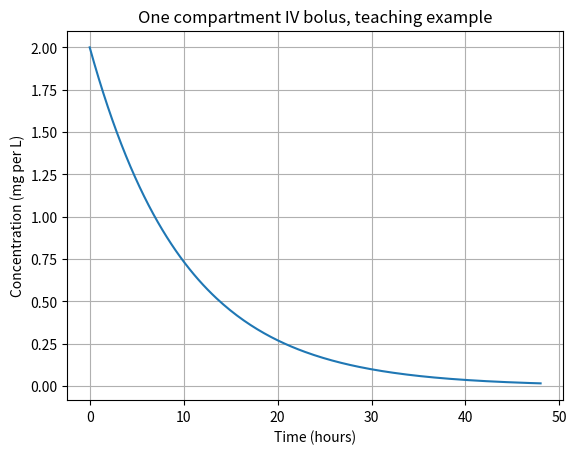

Write Python code to recreate this figure.
!pip install numpy scipy matplotlib pandas -q
print('Install step done. Wait for this cell to finish before you run the next one.')

import numpy as np
import matplotlib.pyplot as plt

# Teaching example parameters only, not a real drug
dose_mg = 100.0
V_L = 50.0
CL_L_per_h = 5.0
k_per_h = CL_L_per_h / V_L
C0_mg_per_L = dose_mg / V_L
half_life_h = np.log(2) / k_per_h
AUC_mg_h_per_L = dose_mg / CL_L_per_h
print('Elimination rate constant k:', round(k_per_h, 4), 'per hour')
print('Starting concentration C0:', round(C0_mg_per_L, 2), 'mg per L')
print('Half life:', round(half_life_h, 2), 'hours')
print('AUC:', round(AUC_mg_h_per_L, 2), 'mg hour per L')

t = np.linspace(0, 48, 200)
C = C0_mg_per_L * np.exp(-k_per_h * t)
plt.figure()
plt.plot(t, C)
plt.xlabel('Time (hours)')
plt.ylabel('Concentration (mg per L)')
plt.title('One compartment IV bolus, teaching example')
plt.grid(True)
plt.show()
